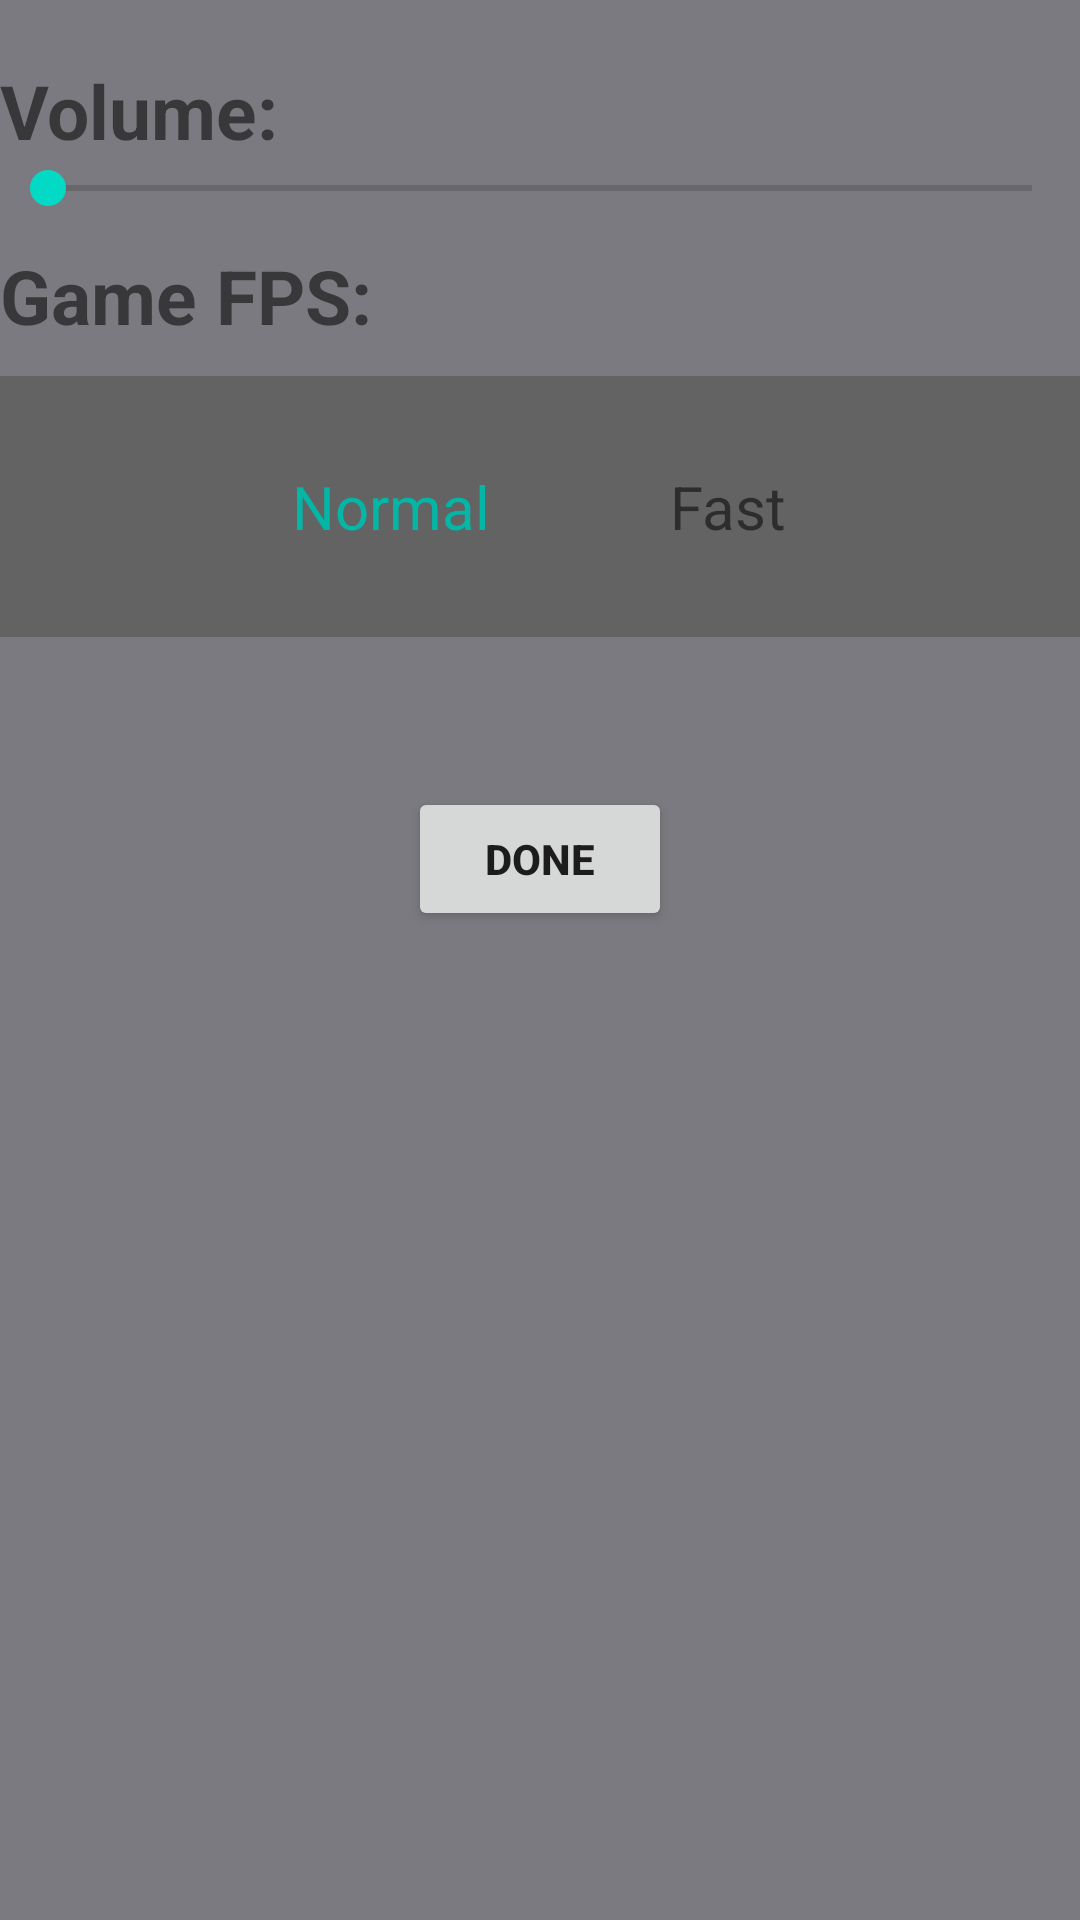

Produce the Android XML layout that renders to this screen, including the resource entries it uses.
<!-- AndroidManifest.xml: application theme AppTheme -->
<!-- res/layout/fragment_settings.xml -->
<?xml version="1.0" encoding="utf-8"?>
<LinearLayout xmlns:android="http://schemas.android.com/apk/res/android"
    xmlns:tools="http://schemas.android.com/tools"
    android:layout_width="match_parent"
    android:layout_height="match_parent"
    tools:context=".SettingsFragment"
    android:background="#7B7A80"
    android:orientation="vertical"
    android:gravity="center_horizontal">

    <TextView
        android:layout_width="match_parent"
        android:layout_height="wrap_content"
        android:textSize="25sp"
        android:textStyle="bold"
        android:text="@string/volume"
        android:layout_marginTop="20dp"/>
    <SeekBar
        android:layout_width="match_parent"
        android:layout_height="wrap_content"/>
    <TextView
        android:layout_width="match_parent"
        android:layout_height="wrap_content"
        android:text="@string/game_fps"
        android:textStyle="bold"
        android:textSize="25sp"
        android:layout_marginTop="10dp"/>
    <LinearLayout
        android:layout_width="match_parent"
        android:layout_height="wrap_content"
        android:orientation="horizontal"
        android:gravity="center"
        android:background="#636363"
        android:layout_marginTop="10dp"
        android:layout_marginBottom="50dp">
        <TextView
            android:layout_width="wrap_content"
            android:layout_height="wrap_content"
            android:text="@string/normal"
            android:textSize="20sp"
            android:layout_margin="30dp"
            android:textColor="#04B6A6"/>
        <TextView
            android:layout_width="wrap_content"
            android:layout_height="wrap_content"
            android:text="@string/fast"
            android:textSize="20sp"
            android:layout_margin="30dp"/>
    </LinearLayout>

    <Button
        android:layout_width="wrap_content"
        android:layout_height="wrap_content"
        android:textStyle="bold"
        android:text="@string/done"/>


</LinearLayout>
<!-- resources referenced by this layout -->
<resources>
  <string name="done">DONE</string>
  <string name="fast">Fast</string>
  <string name="game_fps">Game FPS:</string>
  <string name="normal">Normal</string>
  <string name="volume">Volume:</string>
</resources>
